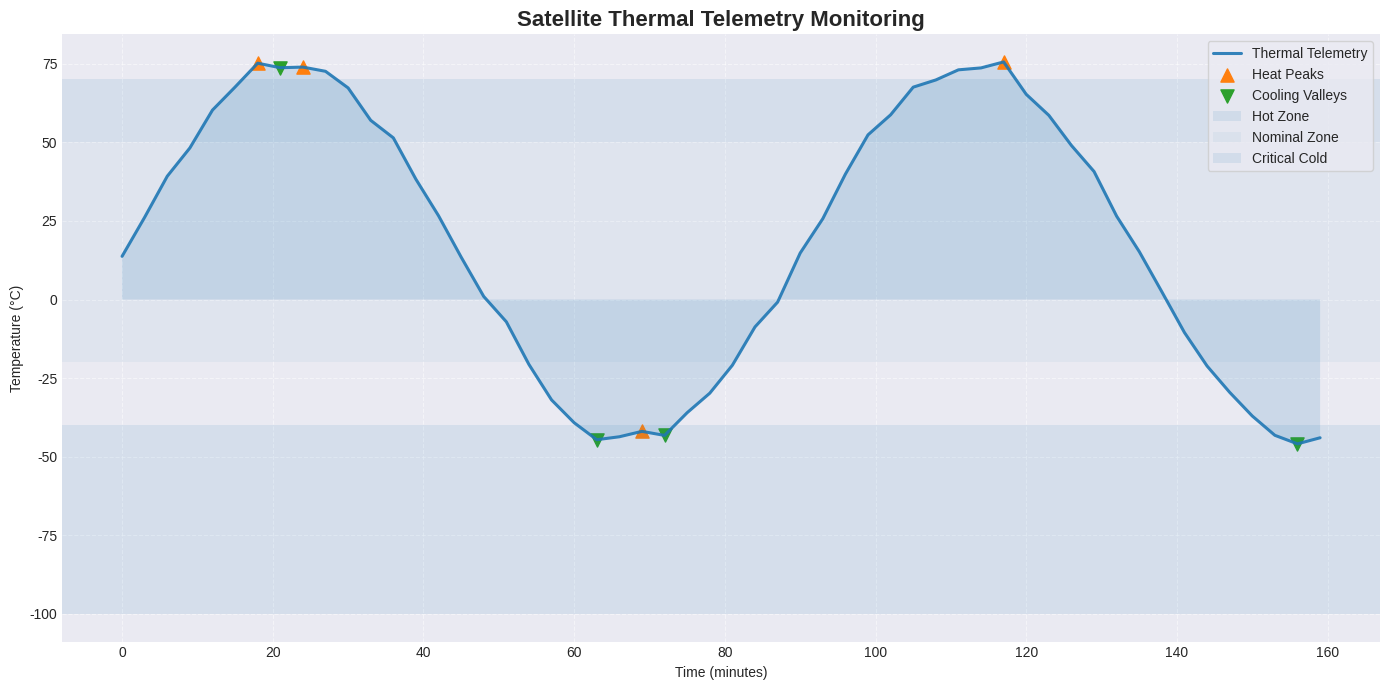

Write the Python code that produced this figure.
import matplotlib.pyplot as plt
import numpy as np
from dataclasses import dataclass
from typing import List, Dict, Tuple

# =========================
# CONFIGURATION
# =========================

@dataclass
class SimulationConfig:
    duration: int = 160          # minutes
    interval: int = 3            # minutes
    orbit_period: int = 90       # minutes
    offset: float = 15.0
    amplitude: float = 60.0
    noise_std: float = 1.5       # Gaussian noise (realistic)

MIN_VALID_TEMP = -100
MAX_VALID_TEMP = 120


# =========================
# DATA GENERATION
# =========================

def generate_telemetry(config: SimulationConfig) -> List[Dict]:
    """Generate synthetic satellite thermal telemetry."""
    angular_freq = (2 * np.pi) / config.orbit_period
    
    timeline = np.arange(0, config.duration + 1, config.interval)
    
    base_signal = config.offset + config.amplitude * np.sin(angular_freq * timeline)
    noise = np.random.normal(0, config.noise_std, size=len(timeline))
    
    temperatures = np.round(base_signal + noise, 2)

    return [
        {"minute": int(t), "temperature": float(temp)}
        for t, temp in zip(timeline, temperatures)
    ]


# =========================
# PROCESSING
# =========================

def process_telemetry(data: List[Dict]) -> List[Dict]:
    """Validate and classify telemetry data."""
    processed = []

    for point in data:
        temp = point["temperature"]

        if not (MIN_VALID_TEMP <= temp <= MAX_VALID_TEMP):
            print(f"[WARNING] Invalid sensor reading at minute {point['minute']}: {temp}°C")
            continue

        if temp < -40:
            status = "Critical Cold"
        elif temp <= -20:
            status = "Cold"
        elif temp <= 50:
            status = "Nominal"
        elif temp <= 70:
            status = "Hot"
        else:
            status = "Critical Hot"

        point["status"] = status
        processed.append(point)

    return processed


# =========================
# ANALYSIS
# =========================

def detect_extremes(data: List[Dict]) -> Tuple[List[Dict], List[Dict]]:
    """Detect local peaks and valleys."""
    peaks, valleys = [], []

    for i in range(1, len(data) - 1):
        prev_t = data[i - 1]["temperature"]
        curr_t = data[i]["temperature"]
        next_t = data[i + 1]["temperature"]

        if curr_t > prev_t and curr_t > next_t:
            peaks.append(data[i])
        elif curr_t < prev_t and curr_t < next_t:
            valleys.append(data[i])

    return peaks, valleys


def compute_statistics(data: List[Dict]) -> Dict:
    temps = [d["temperature"] for d in data]
    return {
        "max": max(temps),
        "min": min(temps),
        "mean": np.mean(temps),
        "std": np.std(temps)
    }


# =========================
# VISUALIZATION (UPGRADED)
# =========================

def plot_dashboard(data: List[Dict], peaks: List[Dict], valleys: List[Dict]):
    """Professional-grade visualization."""
    minutes = [d["minute"] for d in data]
    temps = [d["temperature"] for d in data]

    plt.style.use("seaborn-v0_8-darkgrid")

    fig, ax = plt.subplots(figsize=(14, 7))

    # Main line
    ax.plot(
        minutes,
        temps,
        linewidth=2.2,
        label="Thermal Telemetry",
        alpha=0.9
    )

    # Fill area (adds visual impact)
    ax.fill_between(minutes, temps, alpha=0.15)

    # Peaks and valleys
    ax.scatter(
        [p["minute"] for p in peaks],
        [p["temperature"] for p in peaks],
        marker="^",
        s=90,
        label="Heat Peaks"
    )

    ax.scatter(
        [v["minute"] for v in valleys],
        [v["temperature"] for v in valleys],
        marker="v",
        s=90,
        label="Cooling Valleys"
    )

    # Threshold zones (VERY recruiter-impressive)
    ax.axhspan(50, 70, alpha=0.1, label="Hot Zone")
    ax.axhspan(-20, 50, alpha=0.05, label="Nominal Zone")
    ax.axhspan(-100, -40, alpha=0.1, label="Critical Cold")

    # Labels
    ax.set_title("Satellite Thermal Telemetry Monitoring", fontsize=16, weight="bold")
    ax.set_xlabel("Time (minutes)")
    ax.set_ylabel("Temperature (°C)")

    # Legend
    ax.legend(loc="upper right", frameon=True)

    # Grid tuning
    ax.grid(True, linestyle="--", alpha=0.5)

    plt.tight_layout()
    plt.show()


# =========================
# REPORT
# =========================

def print_report(stats: Dict, peaks: List[Dict], valleys: List[Dict]):
    print("\n" + "=" * 40)
    print("        THERMAL ANALYSIS REPORT")
    print("=" * 40)

    print(f"Max Temperature : {stats['max']:.2f}°C")
    print(f"Min Temperature : {stats['min']:.2f}°C")
    print(f"Mean Temperature: {stats['mean']:.2f}°C")
    print(f"Std Deviation   : {stats['std']:.2f}")

    print(f"\nDetected Peaks  : {len(peaks)}")
    print(f"Detected Valleys: {len(valleys)}")

    print("=" * 40)


# =========================
# MAIN PIPELINE
# =========================

def main():
    config = SimulationConfig()

    raw = generate_telemetry(config)
    processed = process_telemetry(raw)
    peaks, valleys = detect_extremes(processed)
    stats = compute_statistics(processed)

    print_report(stats, peaks, valleys)
    plot_dashboard(processed, peaks, valleys)


if __name__ == "__main__":
    main()
